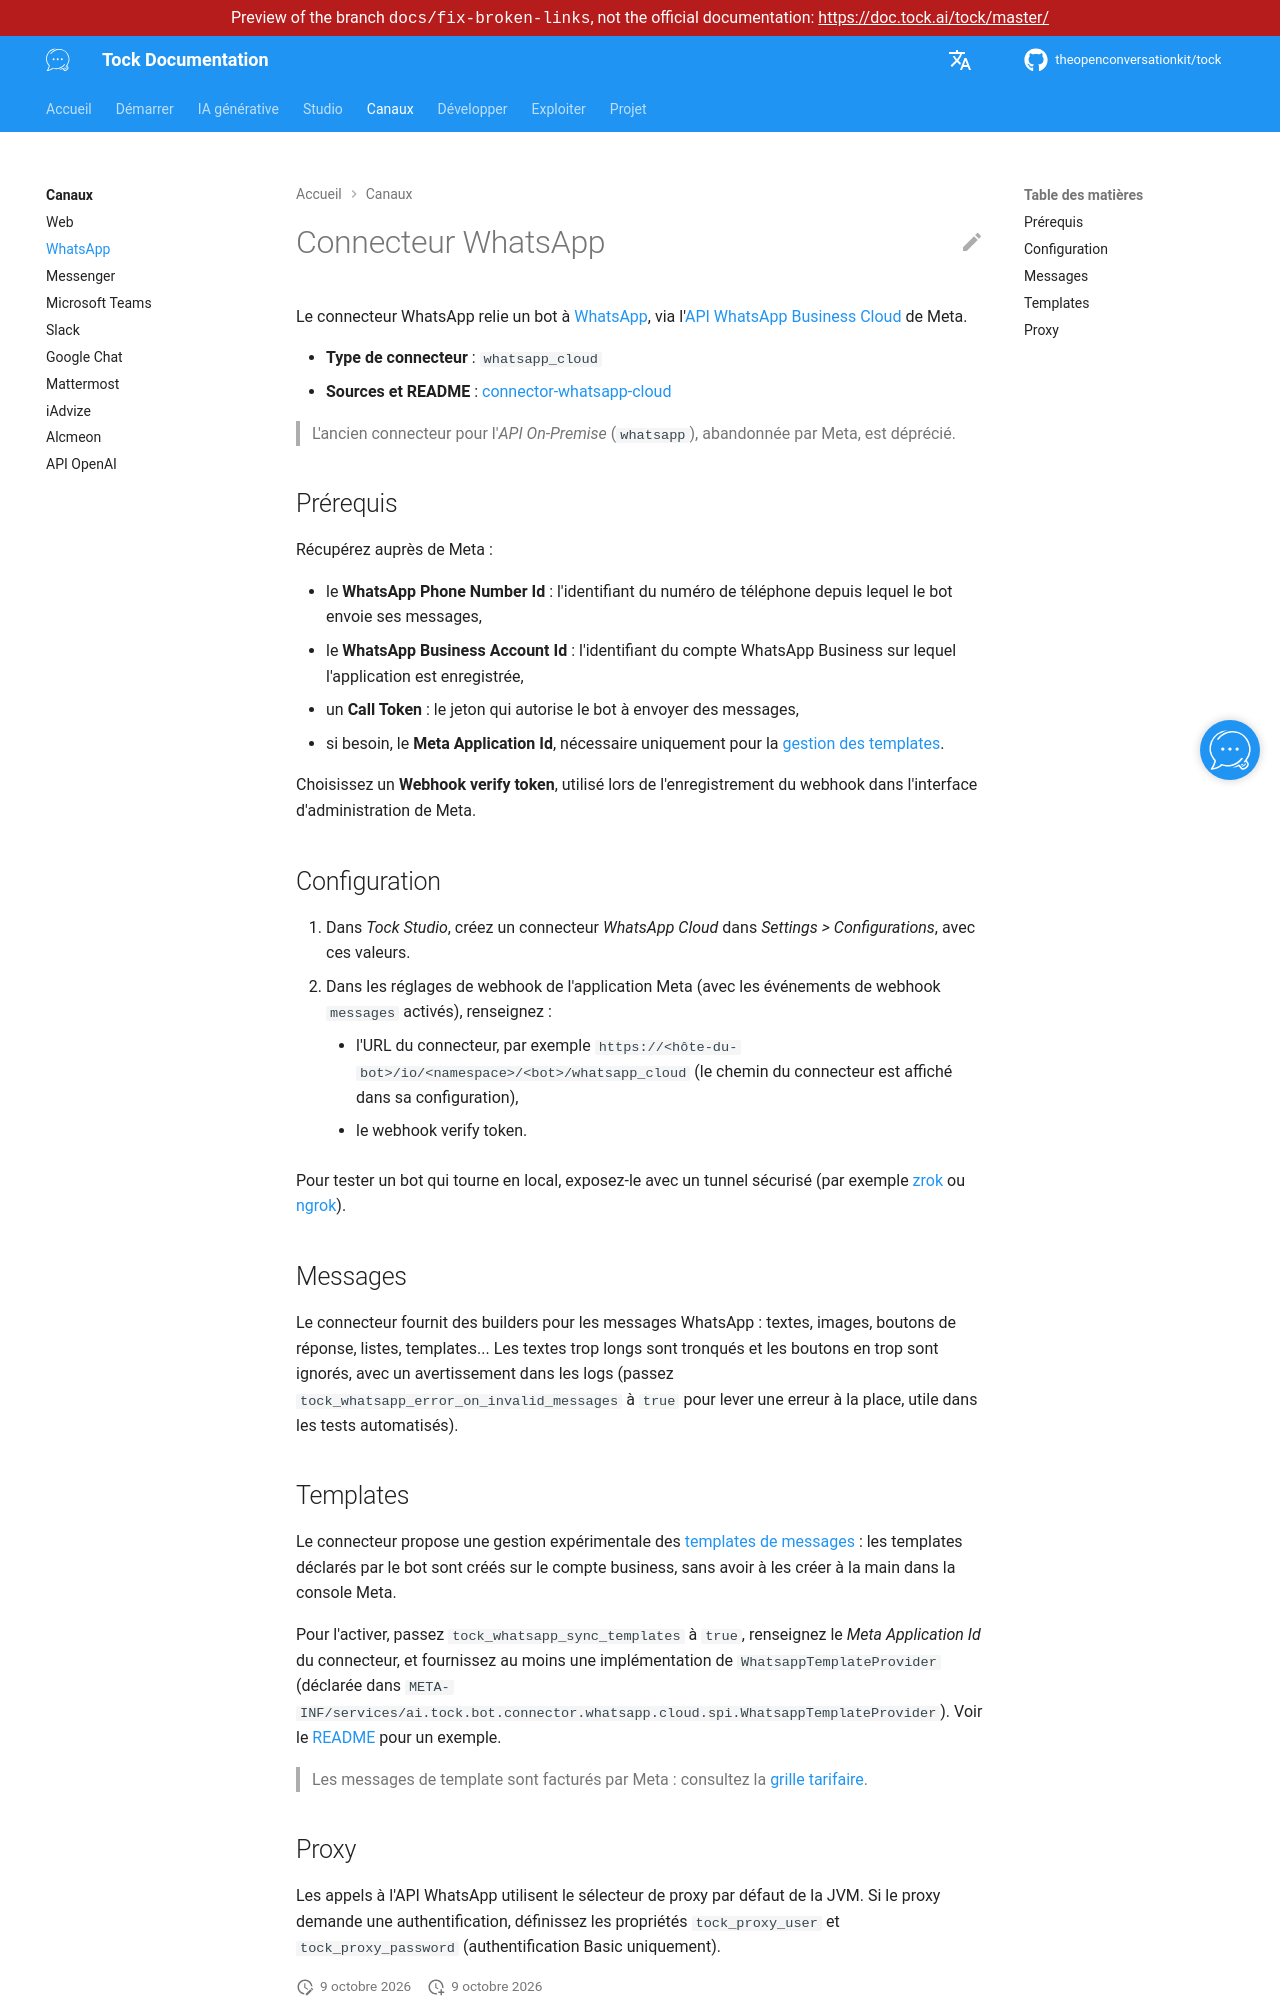

repository: theopenconversationkit/tock · page: preview/docs-fix-broken-links/fr/channels/whatsapp.html · generator: mkdocs

---
title: WhatsApp
description: "Connecter un bot Tock à WhatsApp avec l'API WhatsApp Business Cloud de Meta."
---

# Connecteur WhatsApp

Le connecteur WhatsApp relie un bot à [WhatsApp](https://www.whatsapp.com/), via
l'[API WhatsApp Business Cloud](https://developers.facebook.com/docs/whatsapp/cloud-api) de Meta.

* **Type de connecteur** : `whatsapp_cloud`
* **Sources et README** : [connector-whatsapp-cloud](https://github.com/theopenconversationkit/tock/tree/master/bot/connector-whatsapp-cloud)

> L'ancien connecteur pour l'_API On-Premise_ (`whatsapp`), abandonnée par Meta, est déprécié.

## Prérequis

Récupérez auprès de Meta :

* le **WhatsApp Phone Number Id** : l'identifiant du numéro de téléphone depuis lequel le bot envoie ses messages,
* le **WhatsApp Business Account Id** : l'identifiant du compte WhatsApp Business sur lequel l'application est enregistrée,
* un **Call Token** : le jeton qui autorise le bot à envoyer des messages,
* si besoin, le **Meta Application Id**, nécessaire uniquement pour la [gestion des templates](#templates).

Choisissez un **Webhook verify token**, utilisé lors de l'enregistrement du webhook dans l'interface d'administration de Meta.

## Configuration

1. Dans _Tock Studio_, créez un connecteur _WhatsApp Cloud_ dans _Settings > Configurations_, avec ces valeurs.
2. Dans les réglages de webhook de l'application Meta (avec les événements de webhook `messages` activés), renseignez :
    * l'URL du connecteur, par exemple `https://<hôte-du-bot>/io/<namespace>/<bot>/whatsapp_cloud`
      (le chemin du connecteur est affiché dans sa configuration),
    * le webhook verify token.

Pour tester un bot qui tourne en local, exposez-le avec un tunnel sécurisé (par exemple [zrok](https://zrok.io/) ou [ngrok](https://ngrok.com/)).

## Messages

Le connecteur fournit des builders pour les messages WhatsApp : textes, images, boutons de réponse, listes, templates...
Les textes trop longs sont tronqués et les boutons en trop sont ignorés, avec un avertissement dans les logs
(passez `tock_whatsapp_error_on_invalid_messages` à `true` pour lever une erreur à la place, utile dans les tests automatisés).

## Templates

Le connecteur propose une gestion expérimentale des [templates de messages](https://developers.facebook.com/docs/whatsapp/business-management-api/message-templates/) :
les templates déclarés par le bot sont créés sur le compte business, sans avoir à les créer à la main dans la console Meta.

Pour l'activer, passez `tock_whatsapp_sync_templates` à `true`, renseignez le _Meta Application Id_ du connecteur,
et fournissez au moins une implémentation de `WhatsappTemplateProvider` (déclarée dans
`META-INF/services/ai.tock.bot.connector.whatsapp.cloud.spi.WhatsappTemplateProvider`).
Voir le [README](https://github.com/theopenconversationkit/tock/tree/master/bot/connector-whatsapp-cloud) pour un exemple.

> Les messages de template sont facturés par Meta : consultez la [grille tarifaire](https://developers.facebook.com/docs/whatsapp/pricing/).
